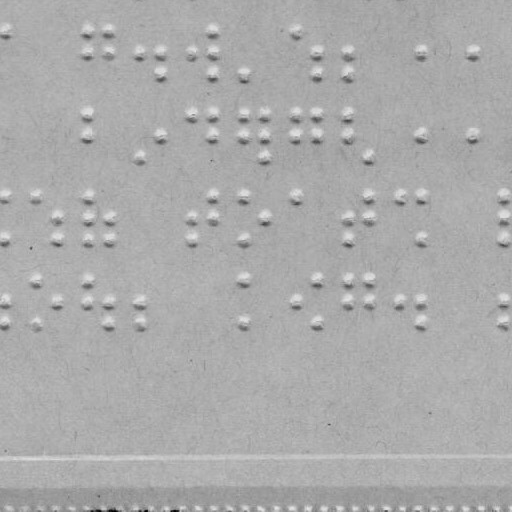

The file beside this chart, header and first rows:
braille
False
x, y
4.0, 30.0
87.0, 30.0
87.0, 52.0
108.0, 30.0
108.0, 52.0
139.0, 52.0
161.0, 52.0
161.0, 73.0
192.0, 52.0
213.0, 30.0
213.0, 52.0
213.0, 73.0
243.0, 73.0
295.0, 30.0
317.0, 52.0
317.0, 73.0
347.0, 52.0
347.0, 73.0
420.0, 52.0
473.0, 52.0
87.0, 114.0
87.0, 135.0
139.0, 156.0
161.0, 135.0
192.0, 114.0
213.0, 114.0
213.0, 135.0
243.0, 114.0
243.0, 135.0
264.0, 114.0
264.0, 135.0
264.0, 156.0
295.0, 114.0
295.0, 135.0
317.0, 114.0
317.0, 135.0
347.0, 114.0
347.0, 135.0
368.0, 156.0
420.0, 135.0
473.0, 135.0
4.0, 195.0
4.0, 239.0
35.0, 195.0
56.0, 217.0
56.0, 239.0
87.0, 195.0
87.0, 217.0
87.0, 239.0
108.0, 217.0
108.0, 239.0
192.0, 217.0
192.0, 239.0
213.0, 195.0
213.0, 217.0
243.0, 195.0
243.0, 239.0
264.0, 217.0
... 36 more rows
